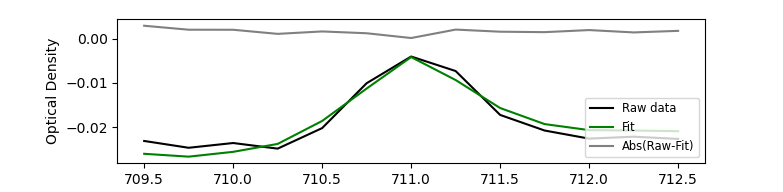

Values plotted in this chart, from the file beside it:
*********************  X-ray Absorption …
*
* Formula:
* Common name: Tspectrum_2
* Edge:
* Acquisition mode:
* Source and purity:
* Comments:
* Delta eV:
* Min eV:
* Max eV:
* Y axis:
* Contact person:
* Write date:
* Journal:
* Authors:
* Title:
* Volume:
* Issue number:
* Year:
* Pages:
* Booktitle:
* Editors:
* Publisher:
* Address:
*---------------------------------------…
709.5, -0.02314
709.8, -0.02469
710, -0.02361
710.2, -0.02488
710.5, -0.02023
710.8, -0.01009
711, -0.004054
711.2, -0.007337
711.5, -0.01726
711.8, -0.02079
712, -0.02262
712.2, -0.02218
712.5, -0.02269
